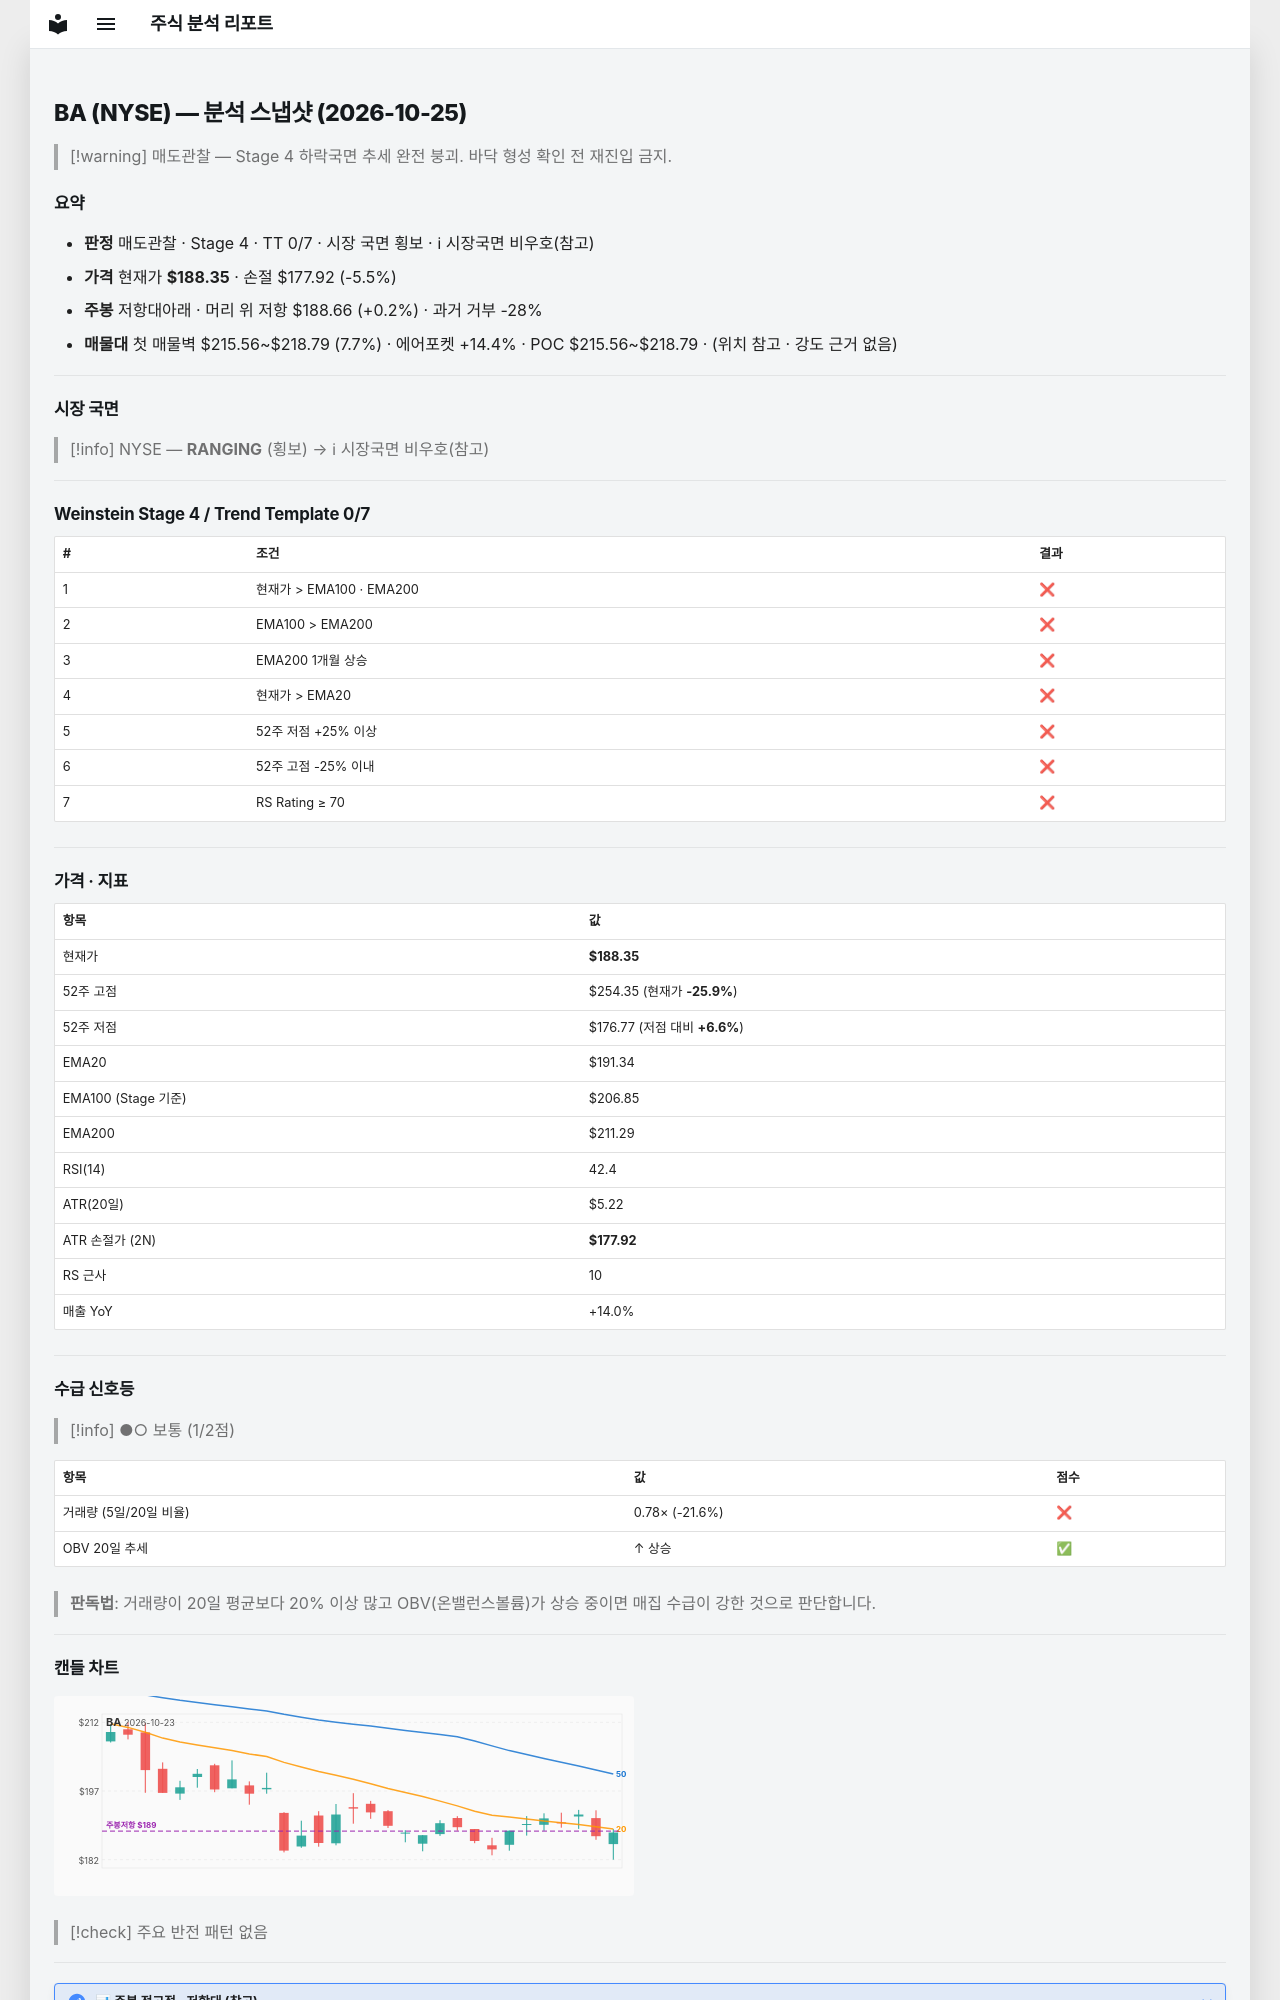

repository: soloandco/stock-reports · page: snapshots/BA-2026-10-25/index.html · generator: mkdocs

---
type: analysis-snapshot
title: BA 분석 스냅샷
ticker: BA
market: NYSE
created: 2026-10-25
updated: 2026-10-25
bar-date: 2026-10-23
verdict: 매도관찰
real-rr: 0.03
sma50-gap-pct: -1.6
weekly-position: 저항대아래
weekly-overhead-price: 188.66
weekly-overhead-pct: 0.2
stage: 4
trend-template-score: 0
tt-max: 7
ma-set: ema-20-100-200
price: 188.35000610351562
stop-price: 177.9150464794665
market-regime: RANGING
supply-demand-score: 1/2
supply-demand-label: 보통
status: tracking
tags:
  - stock-agent
  - watchlist
  - BA
  - analysis
related:
  - "[[analysis-template]]"
---

# BA (NYSE) — 분석 스냅샷 (2026-10-25)

> [!warning] 매도관찰 — Stage 4 하락국면
> 추세 완전 붕괴. 바닥 형성 확인 전 재진입 금지.

## 요약

- **판정** 매도관찰 · Stage 4 · TT 0/7 · 시장 국면 횡보 · ℹ 시장국면 비우호(참고)
- **가격** 현재가 **$188.35** · 손절 $177.92 (-5.5%)
- **주봉** 저항대아래 · 머리 위 저항 $188.66 (+0.2%) · 과거 거부 -28%
- **매물대** 첫 매물벽 $215.56~$218.79 (7.7%) · 에어포켓 +14.4% · POC $215.56~$218.79 · (위치 참고 · 강도 근거 없음)

---

## 시장 국면

> [!info] NYSE — **RANGING** (횡보) → ℹ 시장국면 비우호(참고)

---

## Weinstein Stage 4 / Trend Template 0/7

| # | 조건 | 결과 |
|---|------|------|
| 1 | 현재가 > EMA100 · EMA200 | ❌ |
| 2 | EMA100 > EMA200 | ❌ |
| 3 | EMA200 1개월 상승 | ❌ |
| 4 | 현재가 > EMA20 | ❌ |
| 5 | 52주 저점 +25% 이상 | ❌ |
| 6 | 52주 고점 -25% 이내 | ❌ |
| 7 | RS Rating ≥ 70 | ❌ |

---

## 가격 · 지표

| 항목 | 값 |
|------|---|
| 현재가 | **$188.35** |
| 52주 고점 | $254.35 (현재가 **-25.9%**) |
| 52주 저점 | $176.77 (저점 대비 **+6.6%**) |
| EMA20 | $191.34 |
| EMA100 (Stage 기준) | $206.85 |
| EMA200 | $211.29 |
| RSI(14) | 42.4 |
| ATR(20일) | $5.22 |
| ATR 손절가 (2N) | **$177.92** |
| RS 근사 | 10 |
| 매출 YoY | +14.0% |

---
## 수급 신호등

> [!info] ●○ 보통 (1/2점)

| 항목 | 값 | 점수 |
|------|------|------|
| 거래량 (5일/20일 비율) | 0.78× (-21.6%) | ❌ |
| OBV 20일 추세 | ↑ 상승 | ✅ |

> **판독법**: 거래량이 20일 평균보다 20% 이상 많고 OBV(온밸런스볼륨)가 상승 중이면 매집 수급이 강한 것으로 판단합니다.

---
